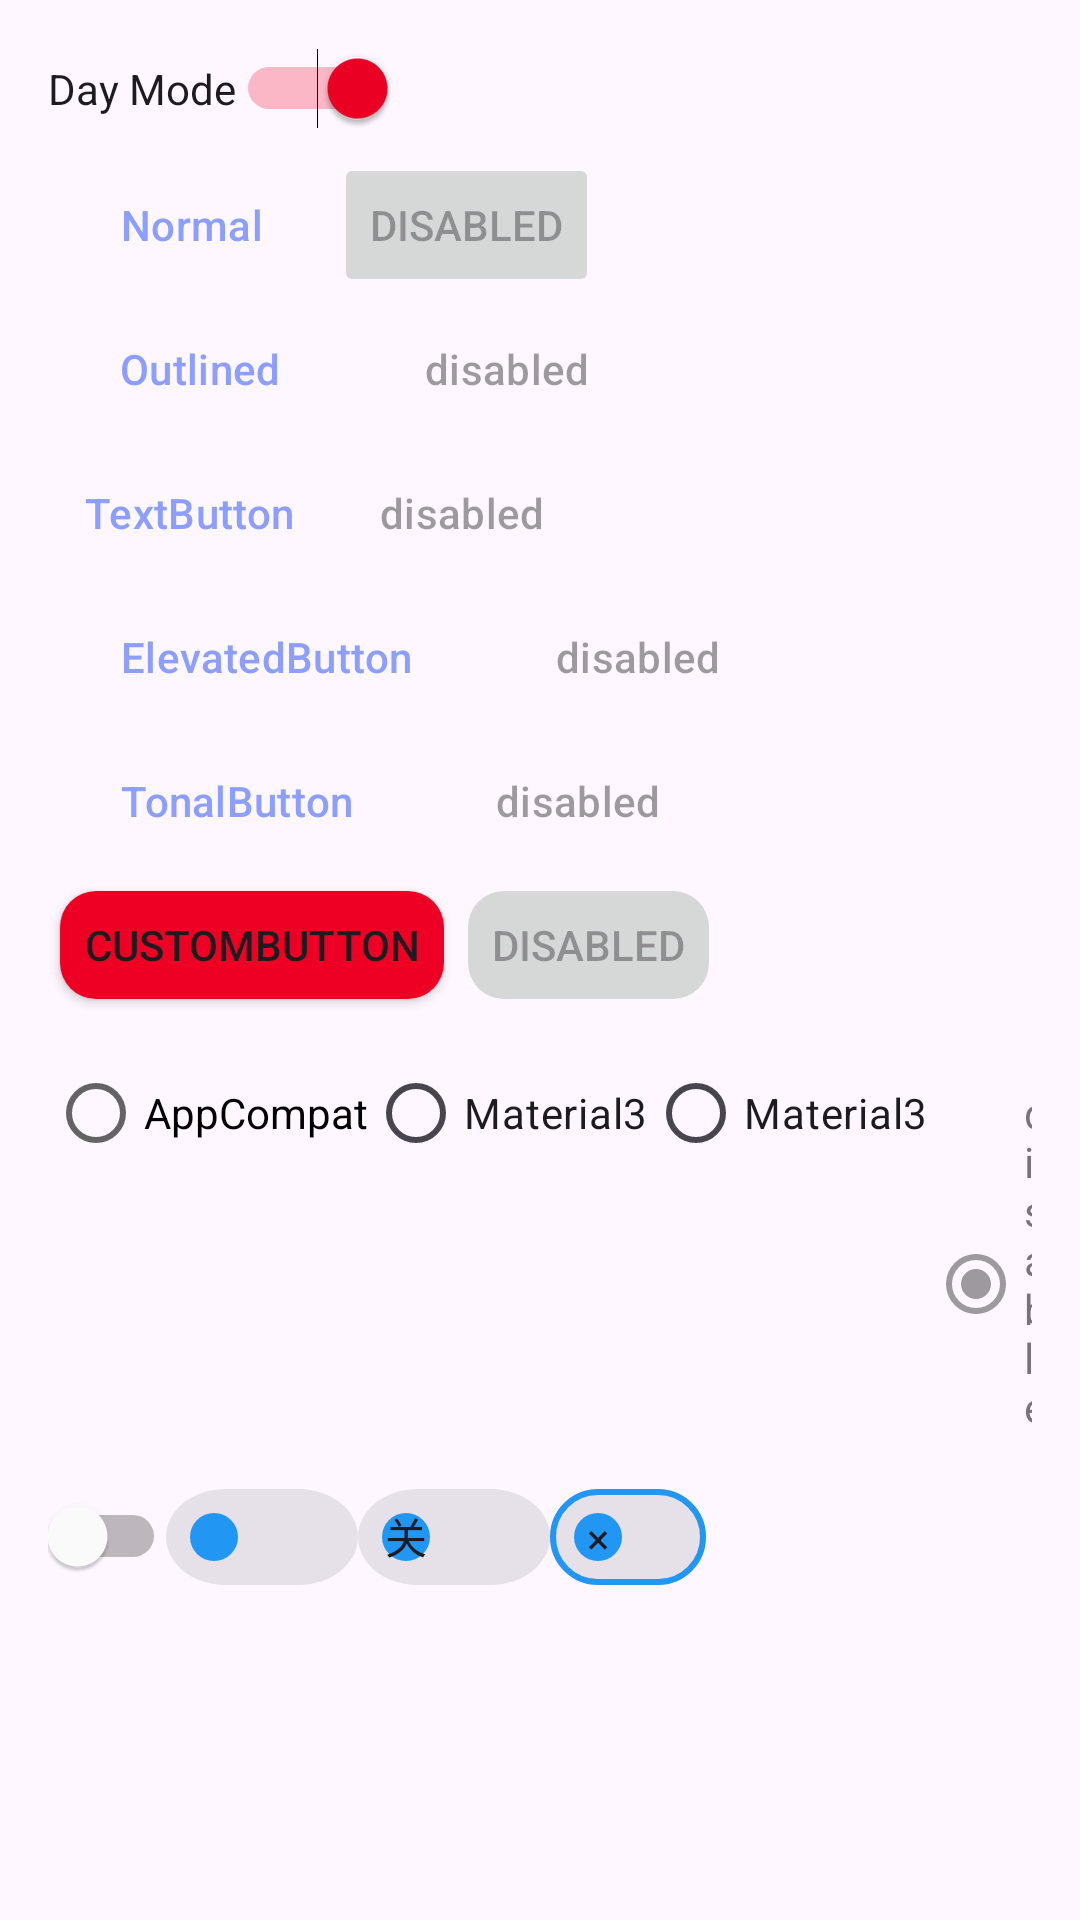

The Android layout XML behind this screen, and the referenced resources:
<!-- AndroidManifest.xml: activity theme Theme.Andraemon.Material3 -->
<!-- res/layout/activity_theme_test.xml -->
<?xml version="1.0" encoding="utf-8"?>
<ScrollView xmlns:android="http://schemas.android.com/apk/res/android"
    xmlns:tools="http://schemas.android.com/tools"
    android:layout_width="match_parent"
    android:layout_height="match_parent"
    android:padding="16dp"
    tools:context=".ThemeTestActivity">

    <LinearLayout
        android:layout_width="match_parent"
        android:layout_height="wrap_content"
        android:orientation="vertical">

        <Switch
            android:id="@+id/switch_theme"
            android:layout_width="wrap_content"
            android:layout_height="wrap_content"
            android:layout_marginBottom="8dp"
            android:checked="true"
            android:text="Day Mode" />


        <include layout="@layout/layout_button_theme" />

        <include
            layout="@layout/layout_radio_button_theme"
            android:layout_marginTop="8dp"
            android:layout_width="match_parent"
            android:layout_height="wrap_content" />

        <include
            layout="@layout/layout_switch_theme"
            android:layout_marginTop="8dp"
            android:layout_width="match_parent"
            android:layout_height="wrap_content" />
    </LinearLayout>


</ScrollView>
<!-- res/layout/layout_button_theme.xml (included above) -->
<?xml version="1.0" encoding="utf-8"?>
<LinearLayout xmlns:android="http://schemas.android.com/apk/res/android"
    android:layout_width="match_parent"
    android:layout_height="match_parent"
    android:orientation="vertical">

    <LinearLayout
        android:layout_width="match_parent"
        android:layout_height="wrap_content">
        <Button
            style="@style/Widget.Material3.Button"
            android:layout_width="wrap_content"
            android:layout_height="wrap_content"
            android:text="Normal" />
        <Button
            android:layout_width="wrap_content"
            android:layout_height="wrap_content"
            android:enabled="false"
            android:text="disabled" />


    </LinearLayout>

    <LinearLayout
        android:layout_width="match_parent"
        android:layout_height="wrap_content">
        <Button
            style="@style/Widget.Material3.Button.OutlinedButton"
            android:layout_width="wrap_content"
            android:layout_height="wrap_content"
            android:text="Outlined" />

        <Button
            style="@style/Widget.Material3.Button.OutlinedButton"
            android:layout_width="wrap_content"
            android:layout_height="wrap_content"
            android:enabled="false"
            android:text="disabled"  />
    </LinearLayout>

    <LinearLayout
        android:layout_width="match_parent"
        android:layout_height="wrap_content">
        <Button
            style="@style/Widget.Material3.Button.TextButton"
            android:layout_width="wrap_content"
            android:layout_height="wrap_content"
            android:text="TextButton" />

        <Button
            style="@style/Widget.Material3.Button.TextButton"
            android:layout_width="wrap_content"
            android:layout_height="wrap_content"
            android:enabled="false"
            android:text="disabled"  />
    </LinearLayout>

    <LinearLayout
        android:layout_width="match_parent"
        android:layout_height="wrap_content">
        <Button
            style="@style/Widget.Material3.Button.ElevatedButton"
            android:layout_width="wrap_content"
            android:layout_height="wrap_content"
            android:text="ElevatedButton" />

        <Button
            style="@style/Widget.Material3.Button.ElevatedButton"
            android:layout_width="wrap_content"
            android:layout_height="wrap_content"
            android:enabled="false"
            android:text="disabled"  />
    </LinearLayout>

    <LinearLayout
        android:layout_width="match_parent"
        android:layout_height="wrap_content">
        <Button
            style="@style/Widget.Material3.Button.TonalButton"
            android:layout_width="wrap_content"
            android:layout_height="wrap_content"
            android:text="TonalButton" />

        <Button
            style="@style/Widget.Material3.Button.TonalButton"
            android:layout_width="wrap_content"
            android:layout_height="wrap_content"
            android:enabled="false"
            android:text="disabled"  />
    </LinearLayout>

    <LinearLayout
        android:layout_width="match_parent"
        android:layout_height="wrap_content">
        <Button
            android:layout_width="wrap_content"
            android:layout_height="wrap_content"
            android:background="@drawable/button_bg"
            android:text="CustomButton" />

        <Button
            android:layout_width="wrap_content"
            android:layout_height="wrap_content"
            android:enabled="false"
            android:background="@drawable/button_bg"
            android:text="disabled"  />
    </LinearLayout>

</LinearLayout>
<!-- res/layout/layout_radio_button_theme.xml (included above) -->
<?xml version="1.0" encoding="utf-8"?>
<FrameLayout xmlns:android="http://schemas.android.com/apk/res/android"
    android:layout_width="match_parent"
    android:layout_height="match_parent">

    <RadioGroup
        android:layout_width="match_parent"
        android:layout_height="wrap_content"
        android:orientation="horizontal">

        <RadioButton
            android:layout_width="wrap_content"
            android:layout_height="wrap_content"
            android:text="AppCompat"
            android:theme="@style/Theme.AppCompat.DayNight" />

        <RadioButton
            style="@style/Widget.Material3.CompoundButton.RadioButton"
            android:layout_width="wrap_content"
            android:layout_height="wrap_content"
            android:text="Material3" />

        <com.google.android.material.radiobutton.MaterialRadioButton
            android:layout_width="wrap_content"
            android:layout_height="wrap_content"
            android:text="Material3" />

        <RadioButton
            style="@style/Theme.Material3.Dark"
            android:layout_width="wrap_content"
            android:layout_height="wrap_content"
            android:enabled="false"
            android:checked="true"
            android:text="disabled" />

    </RadioGroup>

</FrameLayout>
<!-- res/layout/layout_switch_theme.xml (included above) -->
<?xml version="1.0" encoding="utf-8"?>
<FrameLayout xmlns:android="http://schemas.android.com/apk/res/android"
    xmlns:app="http://schemas.android.com/apk/res-auto"
    android:layout_width="match_parent"
    android:layout_height="match_parent">

    <LinearLayout
        android:layout_width="match_parent"
        android:layout_height="wrap_content"
        android:orientation="horizontal">

        <Switch
            style="@style/Widget.AppCompat.CompoundButton.Switch"
            android:layout_width="wrap_content"
            android:layout_height="wrap_content" />

        <androidx.appcompat.widget.SwitchCompat
            style="@style/Widget.Material3.CompoundButton.MaterialSwitch"
            android:layout_width="wrap_content"
            android:layout_height="wrap_content" />

        <com.google.android.material.switchmaterial.SwitchMaterial
            style="@style/Widget.Material3.CompoundButton.MaterialSwitch"
            android:layout_width="wrap_content"
            android:layout_height="wrap_content"
            android:textOff="关"
            android:textOn="开"
            app:showText="true" />


        <com.google.android.material.materialswitch.MaterialSwitch
            android:layout_width="wrap_content"
            android:layout_height="wrap_content"
            android:textOff="×"
            android:textOn="√"
            app:showText="true" />
    </LinearLayout>


</FrameLayout>
<!-- resources referenced by this layout -->
<resources>
  <!-- drawable button_bg (drawable) -->
  <?xml version="1.0" encoding="utf-8"?>
  <inset xmlns:android="http://schemas.android.com/apk/res/android"
      android:insetLeft="@dimen/abc_button_inset_horizontal_material"
      android:insetTop="@dimen/abc_button_inset_vertical_material"
      android:insetRight="@dimen/abc_button_inset_horizontal_material"
      android:insetBottom="@dimen/abc_button_inset_vertical_material">
      <ripple android:color="?android:attr/colorControlHighlight">
          <item>
              
              <selector>
                  <item android:state_enabled="false">
                      <shape android:shape="rectangle">
                          <corners android:radius="12dp" />
                          <solid android:color="?android:attr/colorButtonNormal" />
                          <padding
                              android:left="@dimen/abc_button_padding_horizontal_material"
                              android:top="@dimen/abc_button_padding_vertical_material"
                              android:right="@dimen/abc_button_padding_horizontal_material"
                              android:bottom="@dimen/abc_button_padding_vertical_material" />
                      </shape>
                  </item>
                  <item>
                      <shape android:shape="rectangle">
                          <corners android:radius="12dp" />
                          <solid android:color="?android:attr/colorAccent" />
                          <padding
                              android:left="@dimen/abc_button_padding_horizontal_material"
                              android:top="@dimen/abc_button_padding_vertical_material"
                              android:right="@dimen/abc_button_padding_horizontal_material"
                              android:bottom="@dimen/abc_button_padding_vertical_material" />
                      </shape>
                  </item>
              </selector>
          </item>
      </ripple>
  </inset>
  <style name="Theme.Andraemon.Material3" parent="Theme.Material3.DayNight">
          
          
          <item name="colorPrimary">#EE0024</item>
          <item name="colorOnPrimary">#FFFFFF</item>
          <item name="colorPrimaryInverse">#00F6BD</item>
          
          <item name="colorAccent">?attr/colorPrimary</item>
  
          
          <item name="colorOutline">#2196F3</item>
  
          <item name="colorPrimaryVariant">#ED2E4A</item>
  
          
          <item name="colorSecondary">#008F81</item>
  
          <item name="colorSecondaryVariant">#A15995</item>
          <item name="colorOnSecondary">#FF5722</item>
          
          <item name="android:statusBarColor">?attr/colorPrimaryVariant</item>
          
          <item name="colorContainer">#FF8A80</item>
          <item name="colorOnContainer">#8C9EFF</item>
          <item name="colorSecondaryContainer">#FFC107</item>
          <item name="colorOnSecondaryContainer">#84FFFF</item>
          <item name="colorSurfaceInverse">#E53935</item>
          
          <item name="colorSurface">#5E35B1</item>
          
          <item name="colorOnSurface">#000000</item>
  
          <item name="colorOnPrimaryContainer">#00ACC1</item>
          
          <item name="colorPrimaryContainer">#3EF41E</item>
      </style>
</resources>
